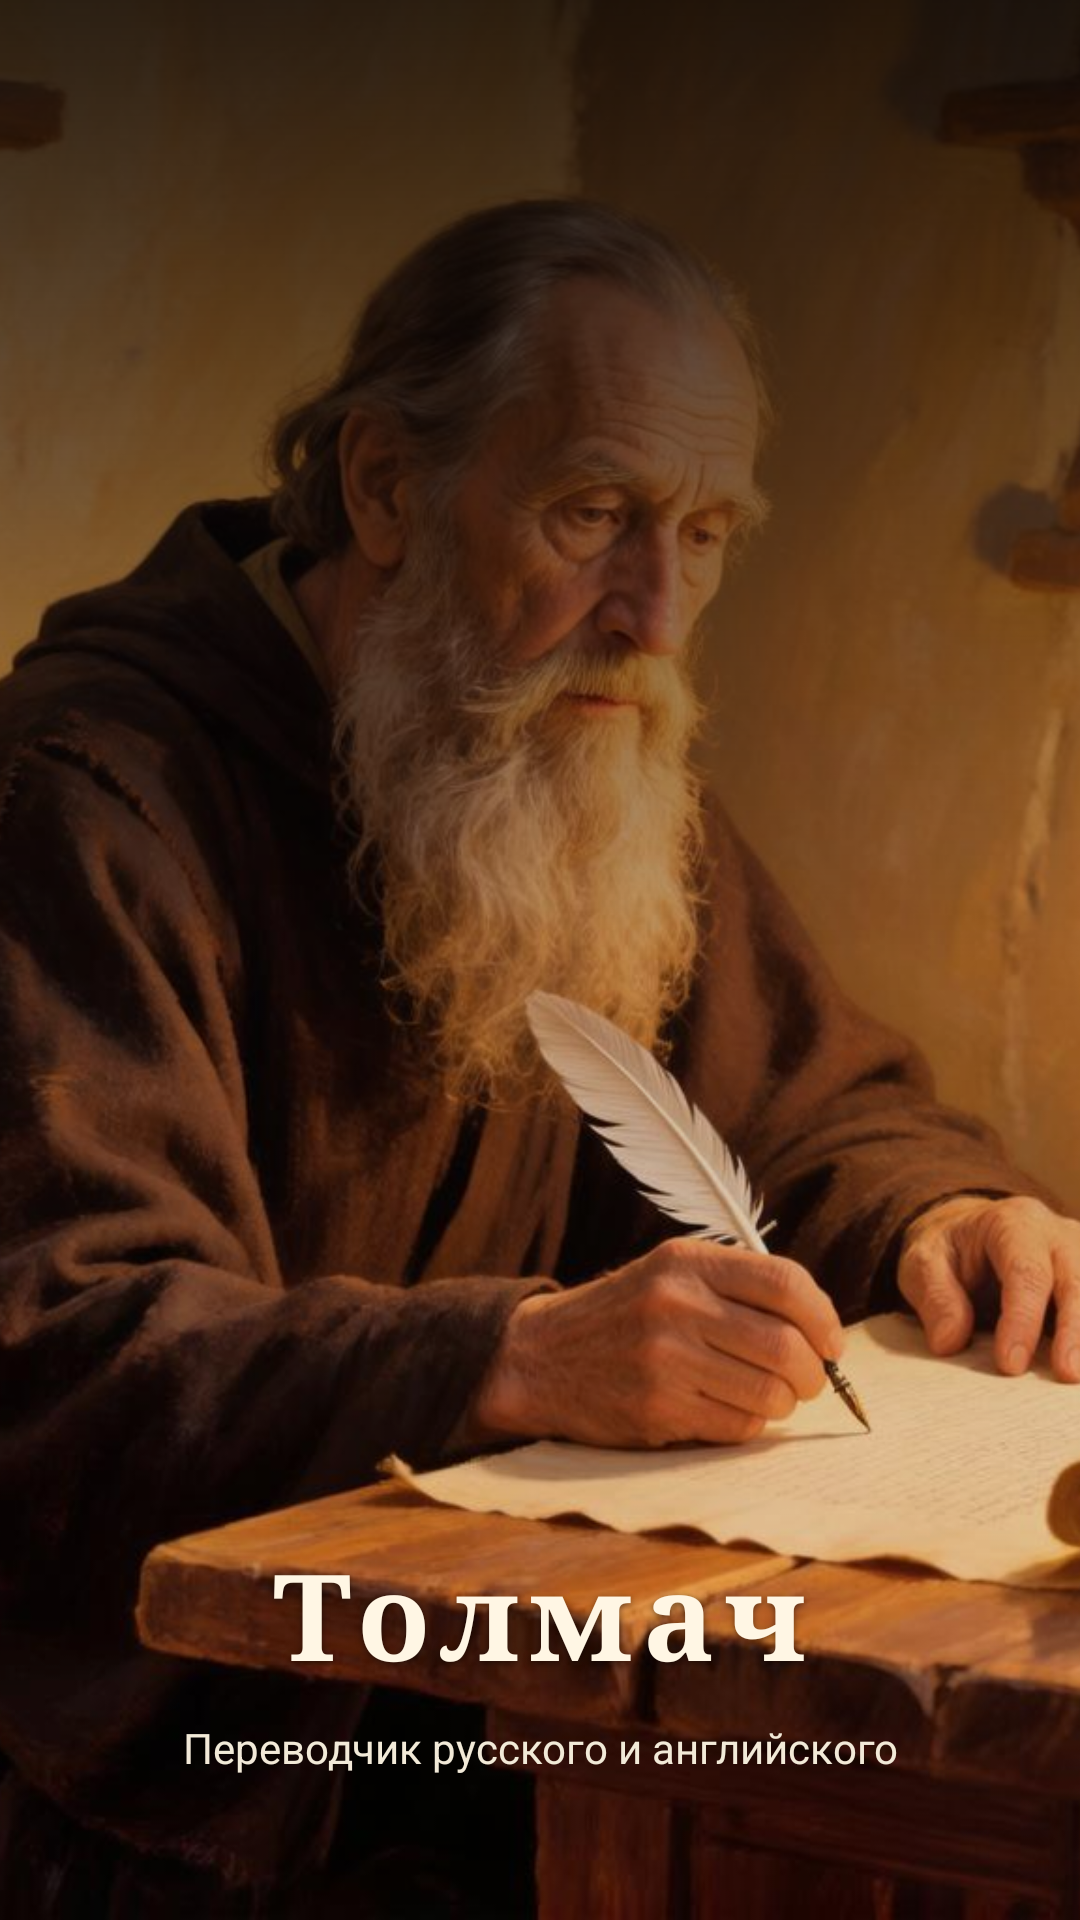

The Android layout XML behind this screen, and the referenced resources:
<!-- AndroidManifest.xml: activity theme Theme.Tolmach.Splash -->
<!-- res/layout/activity_splash.xml -->
<?xml version="1.0" encoding="utf-8"?>
<FrameLayout xmlns:android="http://schemas.android.com/apk/res/android"
    android:layout_width="match_parent"
    android:layout_height="match_parent"
    android:background="@color/parchment">

    <ImageView
        android:id="@+id/splashImage"
        android:layout_width="match_parent"
        android:layout_height="match_parent"
        android:contentDescription="@string/app_name"
        android:scaleType="centerCrop"
        android:src="@drawable/splash_chronicler" />

    <View
        android:layout_width="match_parent"
        android:layout_height="match_parent"
        android:background="@drawable/splash_scrim" />

    <LinearLayout
        android:layout_width="match_parent"
        android:layout_height="wrap_content"
        android:layout_gravity="bottom"
        android:gravity="center_horizontal"
        android:orientation="vertical"
        android:paddingStart="24dp"
        android:paddingEnd="24dp"
        android:paddingBottom="48dp">

        <TextView
            android:layout_width="wrap_content"
            android:layout_height="wrap_content"
            android:fontFamily="serif"
            android:letterSpacing="0.08"
            android:shadowColor="#80000000"
            android:shadowDx="0"
            android:shadowDy="2"
            android:shadowRadius="6"
            android:text="@string/app_name"
            android:textColor="#FFF6E4"
            android:textSize="40sp"
            android:textStyle="bold" />

        <TextView
            android:layout_width="wrap_content"
            android:layout_height="wrap_content"
            android:layout_marginTop="8dp"
            android:gravity="center"
            android:text="@string/app_tagline"
            android:textColor="#F2EAD8"
            android:textSize="14sp" />
    </LinearLayout>

</FrameLayout>
<!-- resources referenced by this layout -->
<resources>
  <color name="parchment">#F3E7D0</color>
  <!-- drawable splash_chronicler: jpg bitmap (drawable-nodpi, 96881 bytes) -->
  <!-- drawable splash_scrim (drawable) -->
  <?xml version="1.0" encoding="utf-8"?>
  <shape xmlns:android="http://schemas.android.com/apk/res/android"
      android:shape="rectangle">
      <gradient
          android:angle="90"
          android:centerColor="#33000000"
          android:endColor="#CC000000"
          android:startColor="#00000000" />
  </shape>
  <string name="app_name">Толмач</string>
  <string name="app_tagline">Переводчик русского и английского</string>
  <style name="Theme.Tolmach.Splash" parent="Theme.Tolmach">
          <item name="android:windowBackground">@color/parchment</item>
          <item name="android:statusBarColor">@color/parchment</item>
          <item name="android:navigationBarColor">@color/parchment</item>
          <item name="android:windowLightStatusBar">true</item>
      </style>
  <style name="Theme.Tolmach" parent="Theme.Material3.DayNight.NoActionBar">
          <item name="colorPrimary">@color/accent</item>
          <item name="android:windowBackground">@color/window_bg</item>
          <item name="android:statusBarColor">@android:color/transparent</item>
          <item name="android:navigationBarColor">@android:color/transparent</item>
      </style>
  <color name="accent">#2F6FED</color>
  <color name="window_bg">#F2F4F8</color>
</resources>
